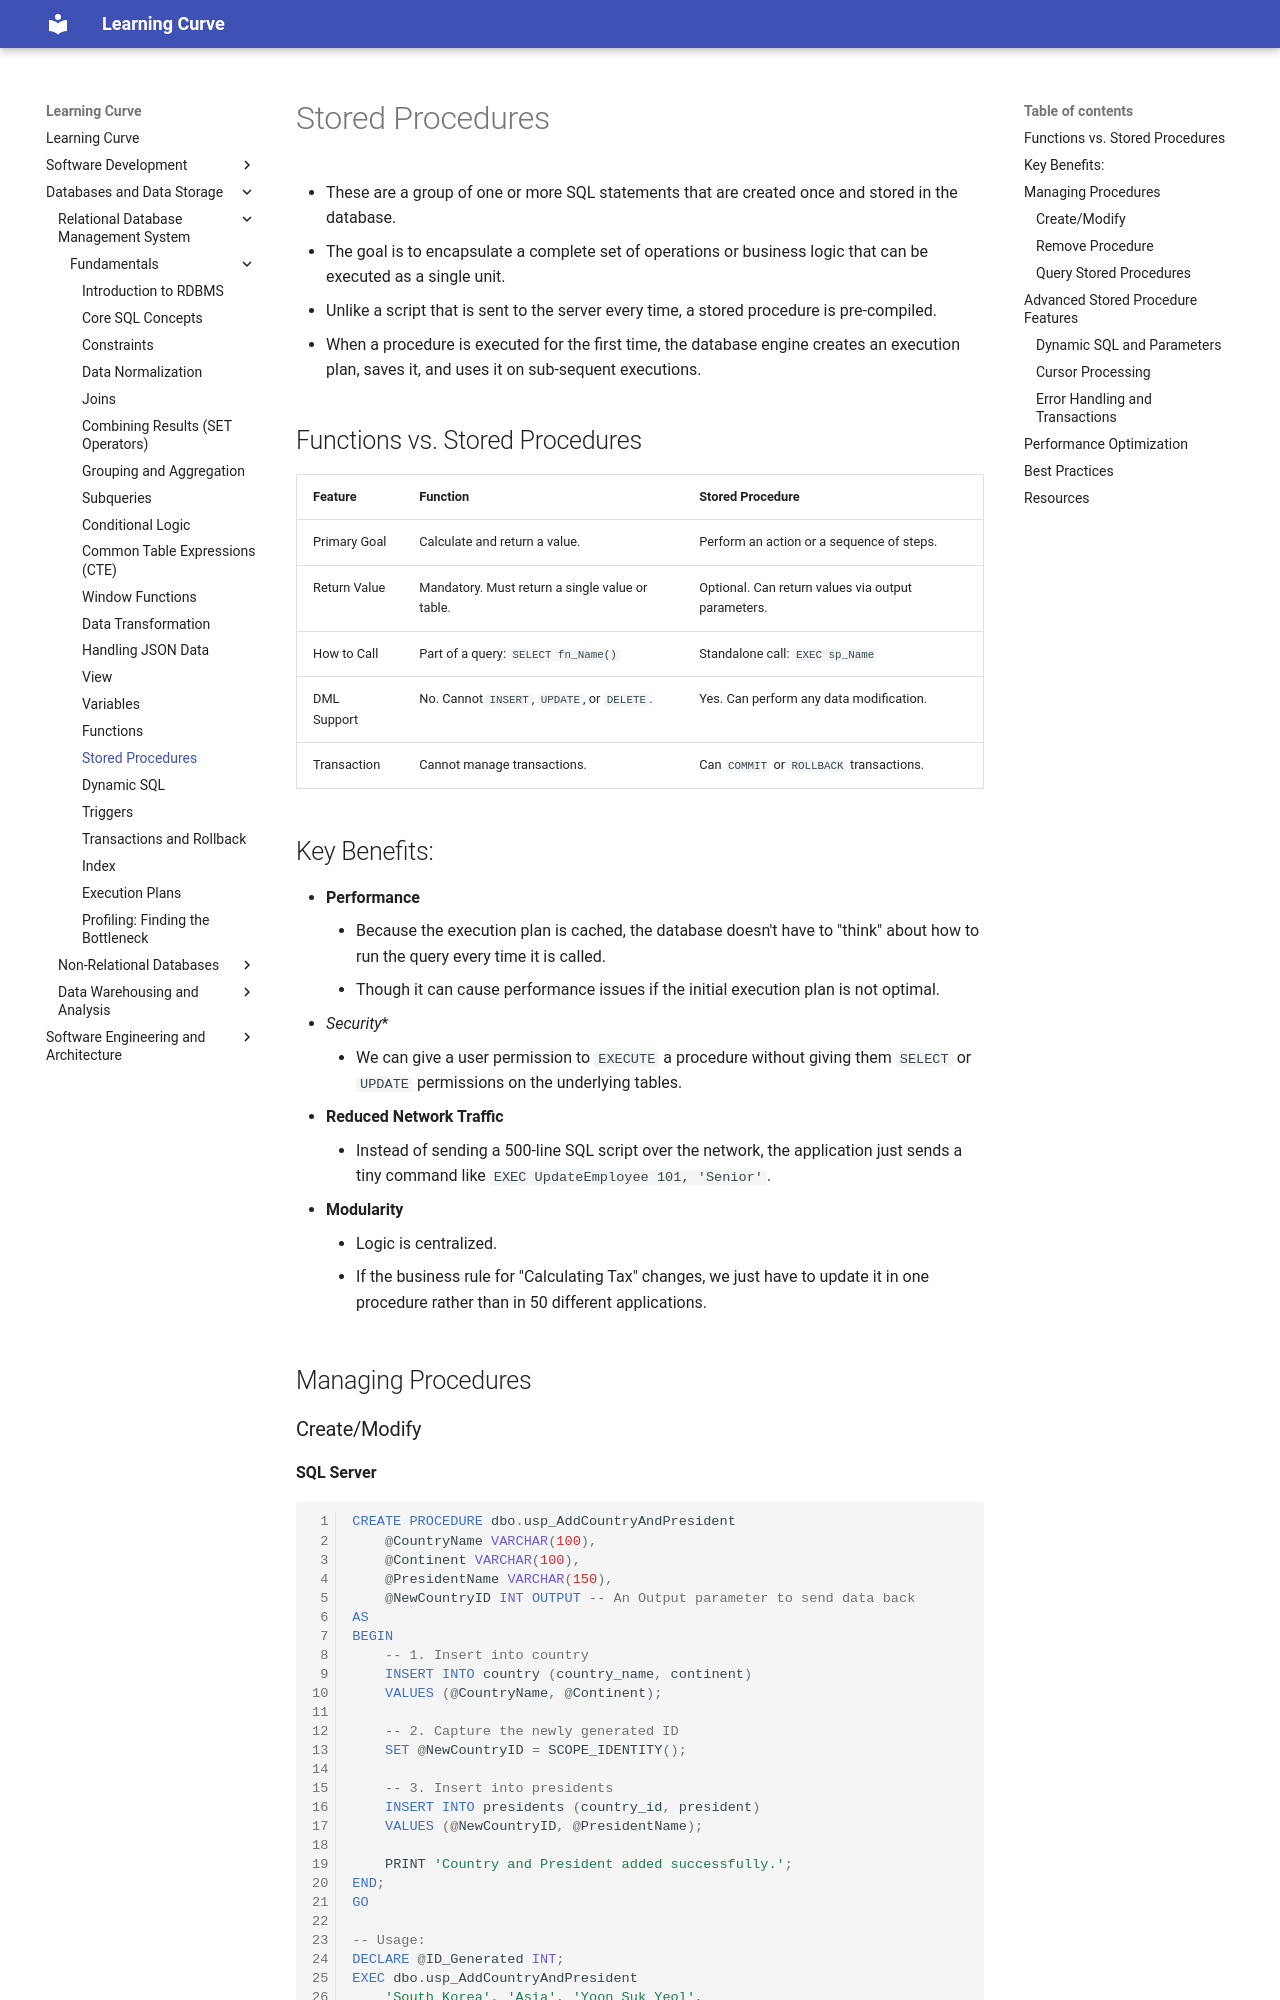

repository: rmShoeb/learning-curve · page: databases-and-data-storage/relational-database-management-system/fundamentals/stored-procedure/index.html · generator: mkdocs

# Stored Procedures
- These are a group of one or more SQL statements that are created once and stored in the database.
- The goal is to encapsulate a complete set of operations or business logic that can be executed as a single unit.
- Unlike a script that is sent to the server every time, a stored procedure is pre-compiled.
- When a procedure is executed for the first time, the database engine creates an execution plan, saves it, and uses it on sub-sequent executions.

## Functions vs. Stored Procedures
| Feature | Function | Stored Procedure |
|-------|---------|------------|
| Primary Goal | Calculate and return a value. | Perform an action or a sequence of steps. |
| Return Value | Mandatory. Must return a single value or table. | Optional. Can return values via output parameters. |
| How to Call | Part of a query: `SELECT fn_Name()` | Standalone call: `EXEC sp_Name` |
| DML Support | No. Cannot `INSERT`, `UPDATE`, or `DELETE`. | Yes. Can perform any data modification. |
| Transaction | Cannot manage transactions. | Can `COMMIT` or `ROLLBACK` transactions. |

## Key Benefits:
- **Performance**
    - Because the execution plan is cached, the database doesn't have to "think" about how to run the query every time it is called.
    - Though it can cause performance issues if the initial execution plan is not optimal.
- *Security**
    - We can give a user permission to `EXECUTE` a procedure without giving them `SELECT` or `UPDATE` permissions on the underlying tables.
- **Reduced Network Traffic**
    - Instead of sending a 500-line SQL script over the network, the application just sends a tiny command like `EXEC UpdateEmployee 101, 'Senior'`.
- **Modularity**
    - Logic is centralized.
    - If the business rule for "Calculating Tax" changes, we just have to update it in one procedure rather than in 50 different applications.

## Managing Procedures
